6-way image classification set "Imagenes360" from GitHub (AgroJuan/Imagenes360); label vocabulary: aceptable, borrosa, correct, nitida, sobreexpuesta, subexpuesta.

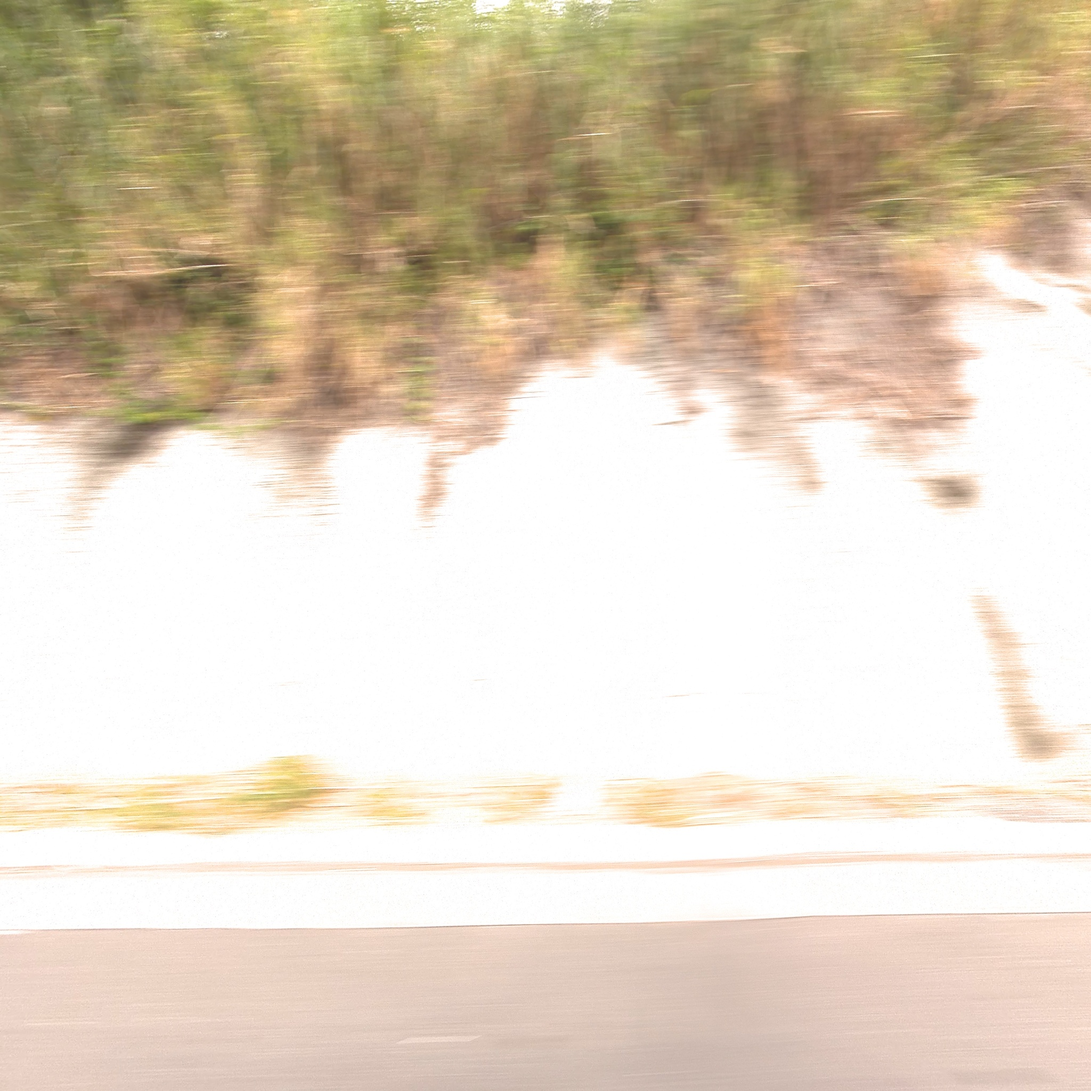
Label: sobreexpuesta

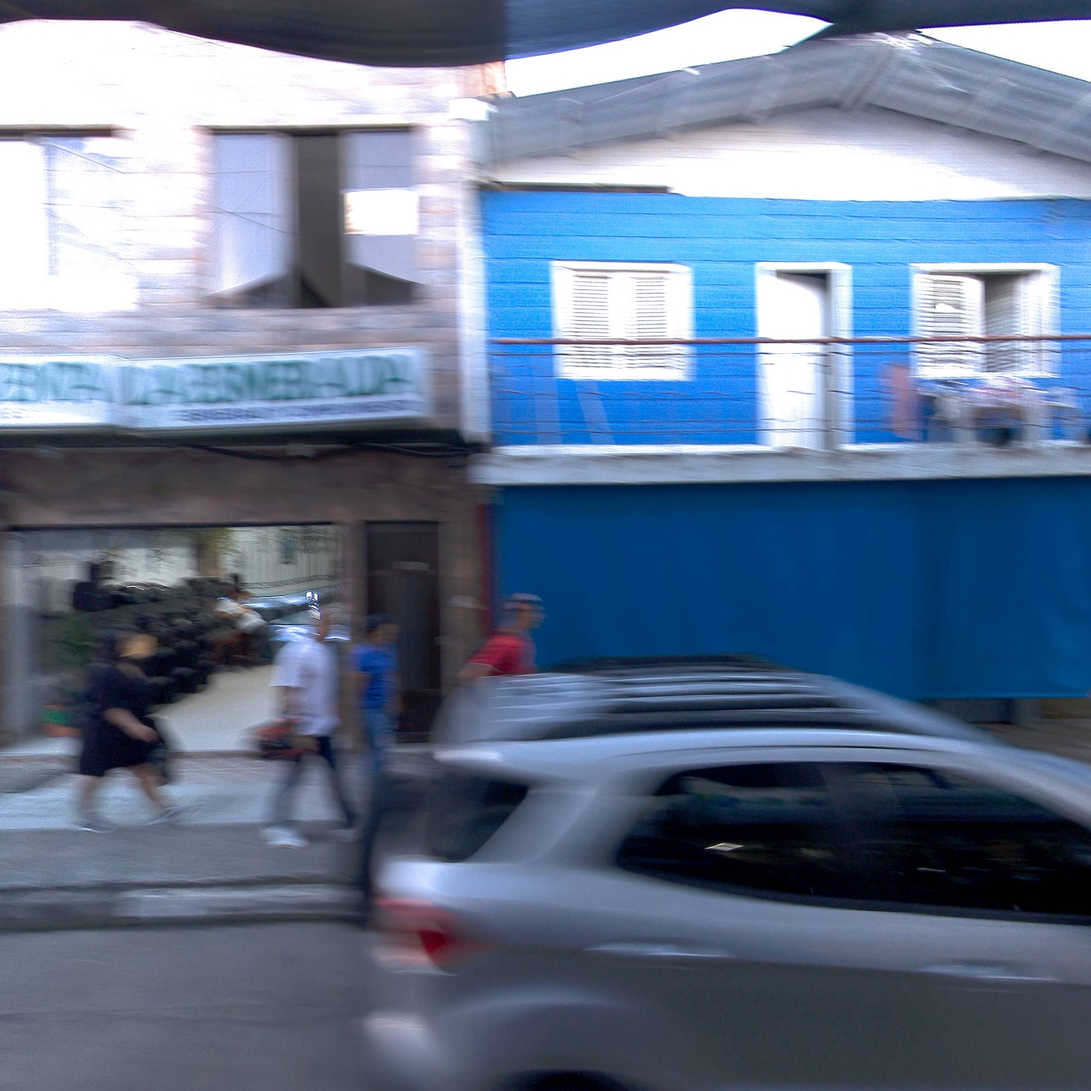
Label: borrosa

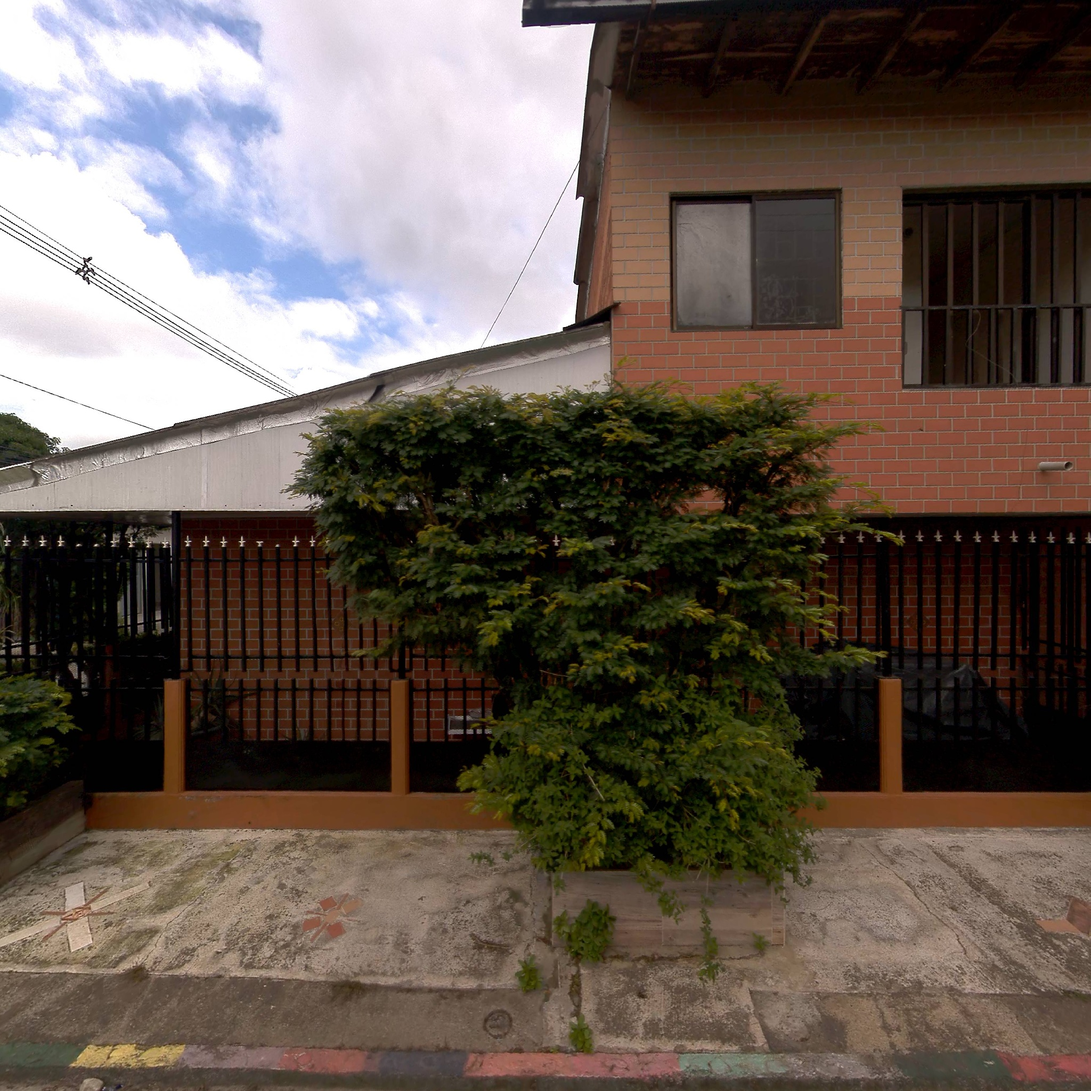
Label: correct

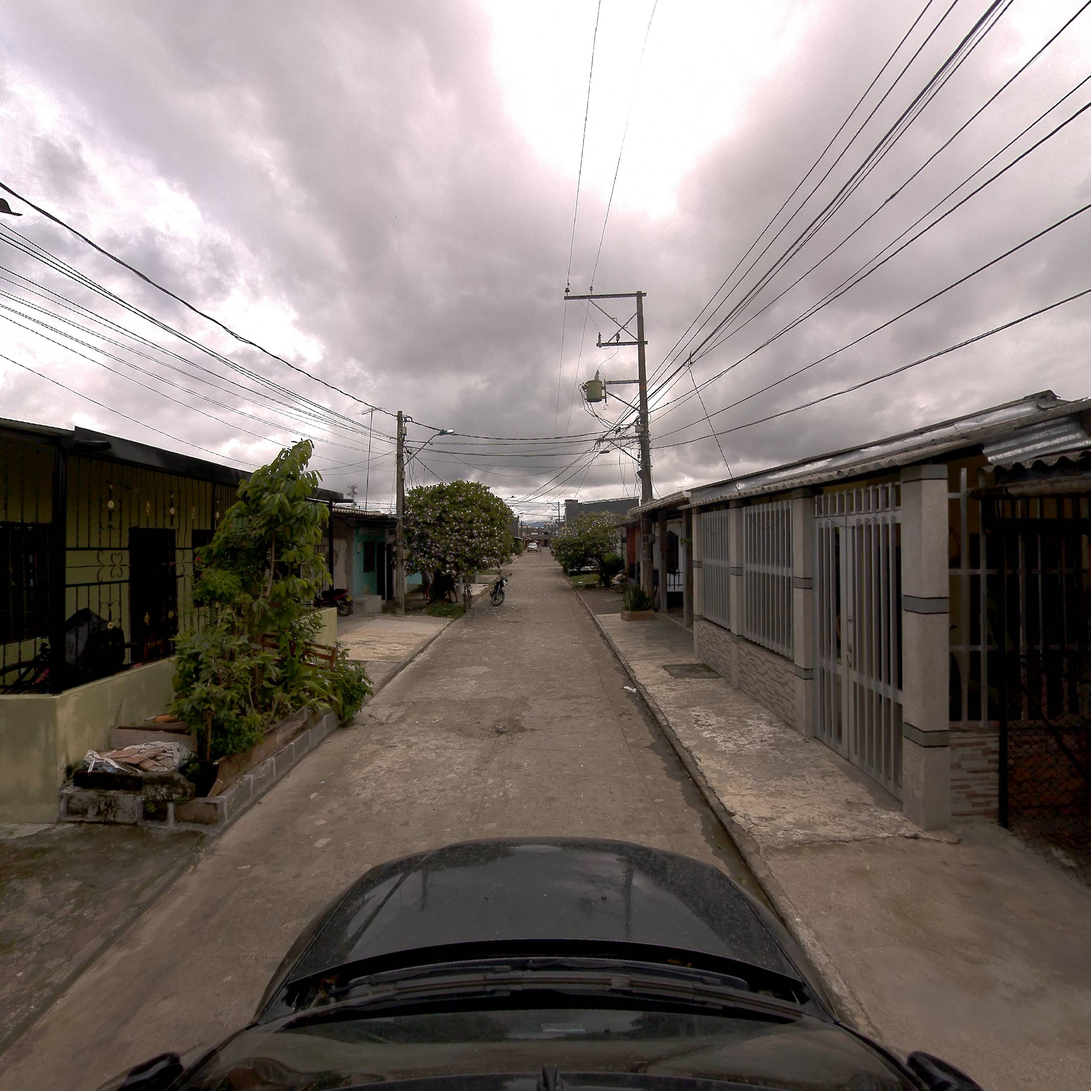
Label: nitida

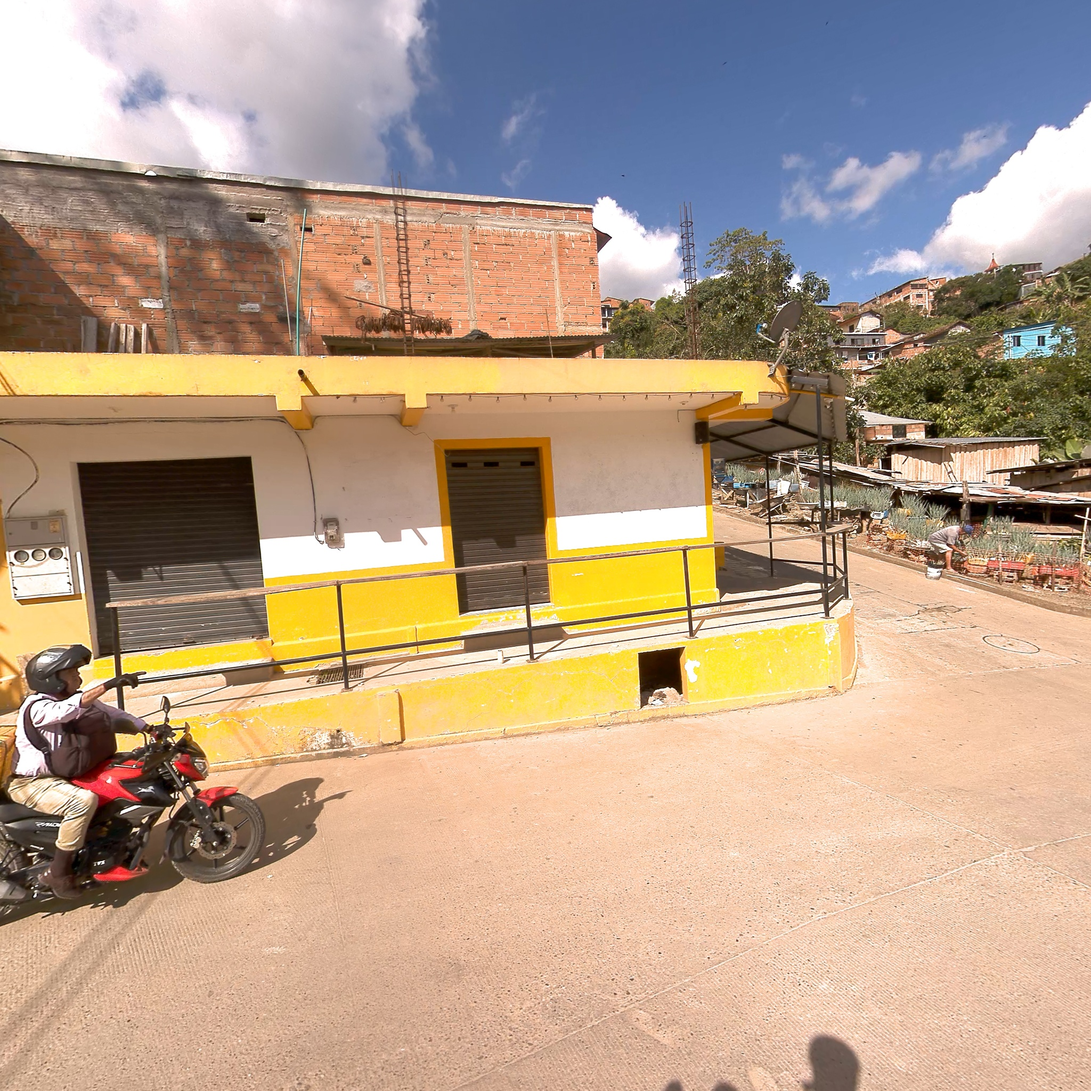
Label: correct

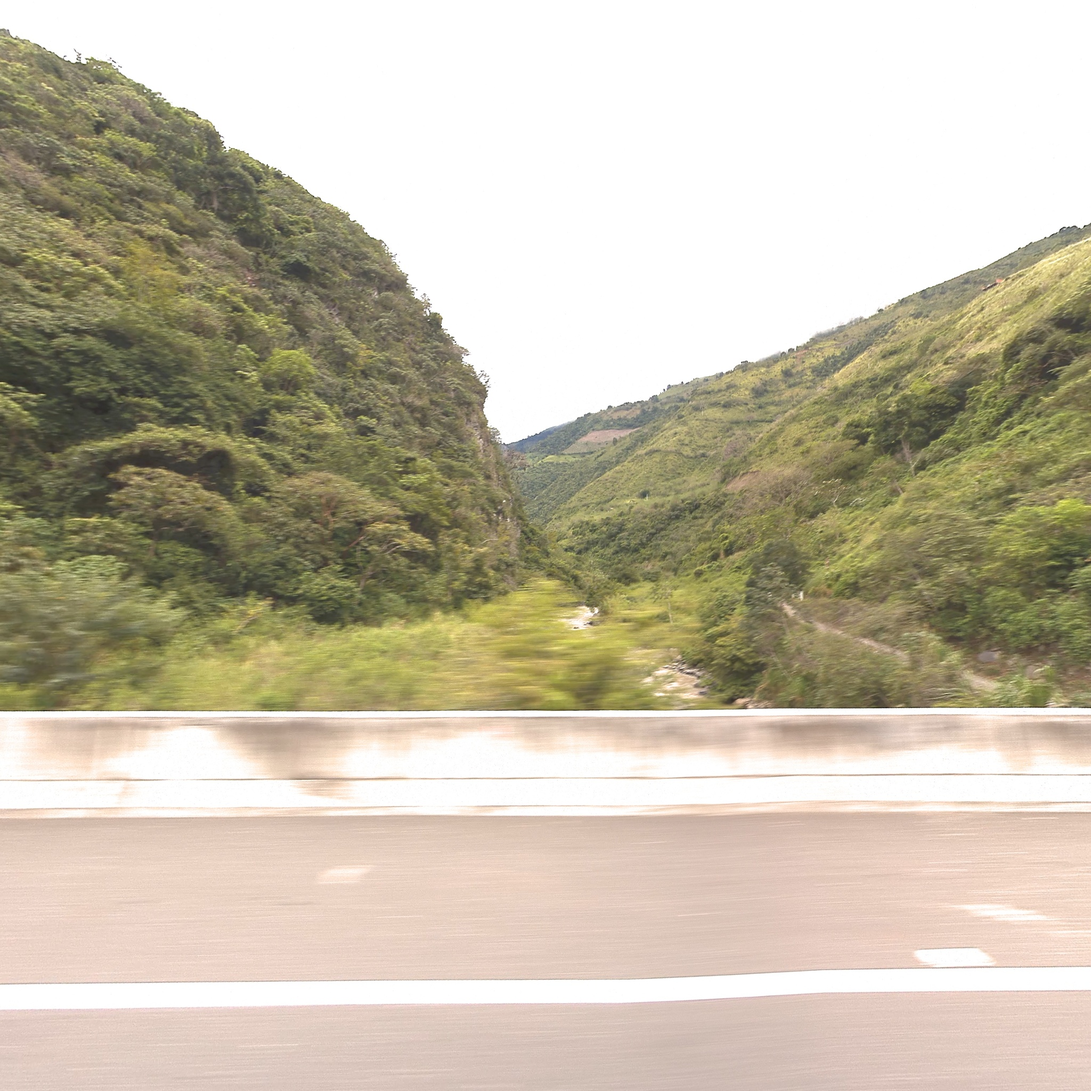
Label: aceptable
